The GitHub repository ammarcho/PANTAS contains a labelled image folder "tomato" with 2 categories: busuk, sehat. Examples follow, each with its label.

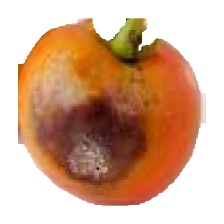
Label: busuk

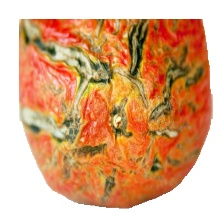
Label: busuk

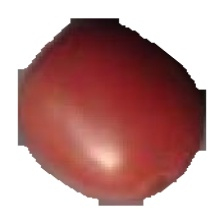
Label: sehat

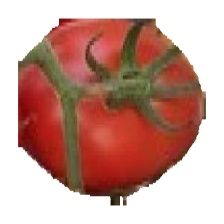
Label: sehat

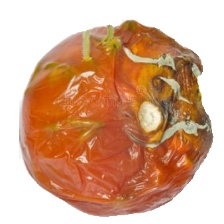
Label: busuk

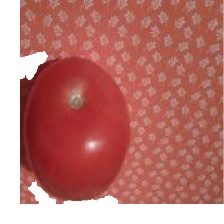
Label: sehat
